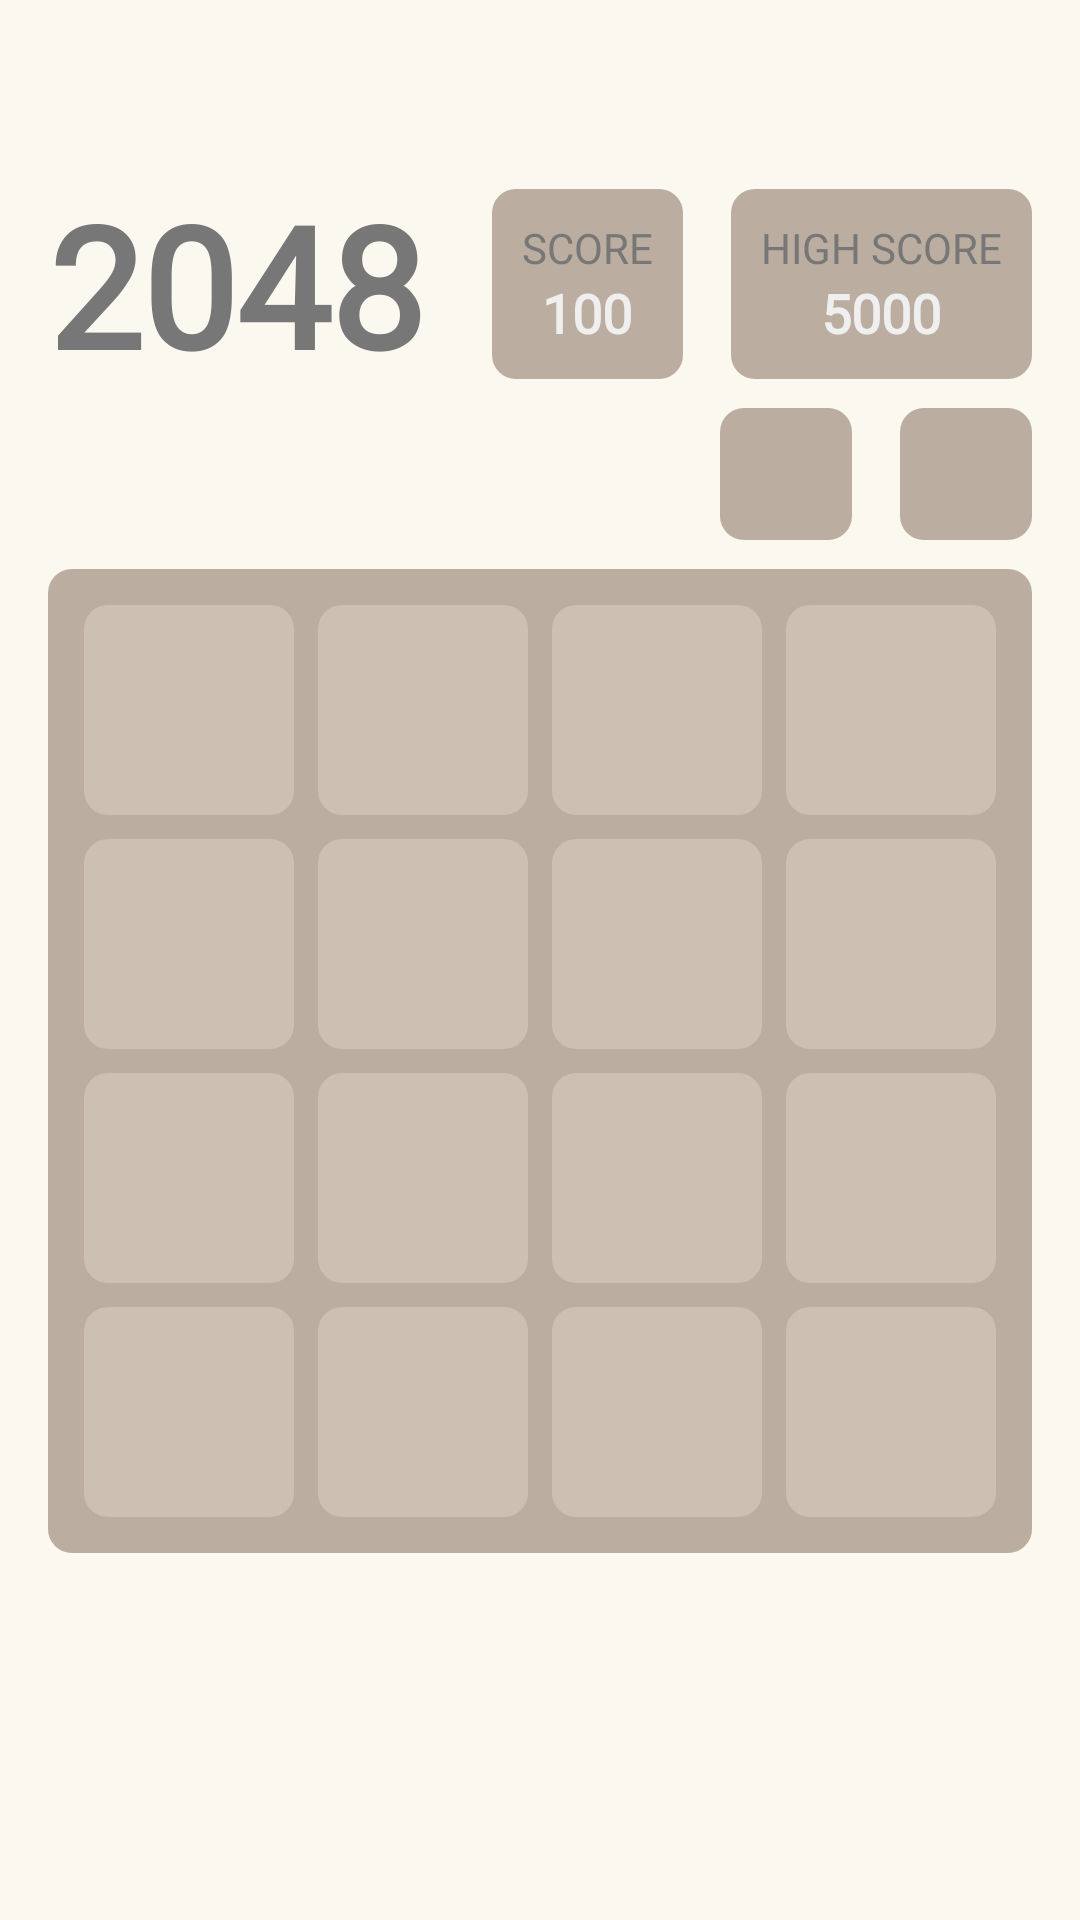

Here is an Android app screen rendered from its layout file. Give the layout XML and the strings, colors and styles it references.
<!-- AndroidManifest.xml: application theme Theme.My2048Puzzle -->
<!-- res/layout/activity_game.xml -->
<?xml version="1.0" encoding="utf-8"?>
<androidx.constraintlayout.widget.ConstraintLayout xmlns:android="http://schemas.android.com/apk/res/android"
    xmlns:app="http://schemas.android.com/apk/res-auto"
    xmlns:tools="http://schemas.android.com/tools"
    android:layout_width="match_parent"
    android:layout_height="match_parent"
    android:background="#FAF8EF"
    tools:context="uz.gita.my2048puzzleumidjon.GameActivity">

    <TextView
        android:id="@+id/textView3"
        android:layout_width="wrap_content"
        android:layout_height="wrap_content"
        android:layout_marginStart="16dp"
        android:fontFamily="@font/ubuntu"
        android:text="2048"
        android:textColor="#777777"
        android:textSize="56sp"
        android:textStyle="bold"
        app:layout_constraintBottom_toTopOf="@+id/mainView"
        app:layout_constraintStart_toStartOf="parent"
        app:layout_constraintTop_toTopOf="parent" />

    <androidx.appcompat.widget.LinearLayoutCompat
        android:id="@+id/linearLayoutCompat2"
        android:layout_width="wrap_content"
        android:layout_height="wrap_content"
        android:layout_marginEnd="16dp"
        android:background="@drawable/bg_main_view"
        android:gravity="center"
        android:orientation="vertical"
        android:padding="10dp"
        app:layout_constraintBottom_toBottomOf="@+id/textView3"
        app:layout_constraintEnd_toStartOf="@+id/linearLayoutCompat"
        app:layout_constraintTop_toTopOf="@+id/textView3">

        <TextView
            android:layout_width="wrap_content"
            android:layout_height="wrap_content"
            android:fontFamily="@font/ubuntu"
            android:text="score"
            android:textAllCaps="true"
            android:textColor="#777777" />

        <TextView
            android:id="@+id/tvScore"
            android:layout_width="wrap_content"
            android:layout_height="wrap_content"
            android:fontFamily="@font/ubuntu"
            android:text="100"
            android:textAllCaps="true"
            android:textColor="#EFEFEF"
            android:textSize="18sp"
            android:textStyle="bold" />

    </androidx.appcompat.widget.LinearLayoutCompat>

    <androidx.appcompat.widget.LinearLayoutCompat
        android:id="@+id/linearLayoutCompat"
        android:layout_width="wrap_content"
        android:layout_height="wrap_content"
        android:layout_marginEnd="16dp"
        android:background="@drawable/bg_main_view"
        android:gravity="center"
        android:orientation="vertical"
        android:padding="10dp"
        app:layout_constraintBottom_toBottomOf="@+id/linearLayoutCompat2"
        app:layout_constraintEnd_toEndOf="parent"
        app:layout_constraintTop_toTopOf="@+id/linearLayoutCompat2">

        <TextView
            android:layout_width="wrap_content"
            android:layout_height="wrap_content"
            android:fontFamily="@font/ubuntu"
            android:text="high score"
            android:textAllCaps="true"
            android:textColor="#777777" />

        <TextView
            android:id="@+id/tvHighScore"
            android:layout_width="wrap_content"
            android:layout_height="wrap_content"
            android:fontFamily="@font/ubuntu"
            android:text="5000"
            android:textAllCaps="true"
            android:textColor="#EFEFEF"
            android:textSize="18sp"
            android:textStyle="bold" />

    </androidx.appcompat.widget.LinearLayoutCompat>

    <ImageView
        android:id="@+id/buttonReload"
        android:layout_width="44dp"
        android:layout_height="44dp"
        android:layout_marginEnd="16dp"
        android:background="@drawable/bg_main_view"
        android:padding="6dp"
        android:src="@drawable/ic_restart"
        app:layout_constraintBottom_toTopOf="@+id/mainView"
        app:layout_constraintEnd_toEndOf="parent"
        app:layout_constraintTop_toBottomOf="@+id/linearLayoutCompat"
        app:tint="#EFEFEF" />

    <ImageView
        android:id="@+id/btnUndo"
        android:layout_width="44dp"
        android:layout_height="44dp"
        android:layout_marginEnd="16dp"
        android:background="@drawable/bg_main_view"
        android:padding="6dp"
        android:src="@drawable/ic_undo"
        app:layout_constraintBottom_toTopOf="@+id/mainView"
        app:layout_constraintEnd_toStartOf="@+id/buttonReload"
        app:layout_constraintTop_toBottomOf="@+id/linearLayoutCompat"
        app:tint="#EFEFEF" />

    <androidx.appcompat.widget.LinearLayoutCompat
        android:id="@+id/mainView"
        android:layout_width="0dp"
        android:layout_height="0dp"
        android:layout_margin="16dp"
        android:layout_marginStart="16dp"
        android:layout_marginEnd="16dp"
        android:background="@drawable/bg_main_view"
        android:orientation="vertical"
        android:padding="8dp"
        app:layout_constraintBottom_toBottomOf="parent"
        app:layout_constraintDimensionRatio="1:1"
        app:layout_constraintEnd_toEndOf="parent"
        app:layout_constraintStart_toStartOf="parent"
        app:layout_constraintTop_toTopOf="parent"
        app:layout_constraintVertical_bias="0.62">

        <androidx.appcompat.widget.LinearLayoutCompat
            android:layout_width="match_parent"
            android:layout_height="0dp"
            android:layout_weight="1">

            <TextView
                style="@style/PlayButton"
                tools:text="0" />

            <TextView
                style="@style/PlayButton"
                tools:text="0" />

            <TextView
                style="@style/PlayButton"
                tools:text="0" />

            <TextView
                style="@style/PlayButton"
                tools:text="0" />
        </androidx.appcompat.widget.LinearLayoutCompat>

        <androidx.appcompat.widget.LinearLayoutCompat
            android:layout_width="match_parent"
            android:layout_height="0dp"
            android:layout_weight="1">

            <TextView
                style="@style/PlayButton"
                tools:text="0" />

            <TextView
                style="@style/PlayButton"
                tools:text="0" />

            <TextView
                style="@style/PlayButton"
                tools:text="0" />

            <TextView
                style="@style/PlayButton"
                tools:text="0" />
        </androidx.appcompat.widget.LinearLayoutCompat>

        <androidx.appcompat.widget.LinearLayoutCompat
            android:layout_width="match_parent"
            android:layout_height="0dp"
            android:layout_weight="1">

            <TextView
                style="@style/PlayButton"
                tools:text="0" />

            <TextView
                style="@style/PlayButton"
                tools:text="0" />

            <TextView
                style="@style/PlayButton"
                tools:text="0" />

            <TextView
                style="@style/PlayButton"
                tools:text="0" />
        </androidx.appcompat.widget.LinearLayoutCompat>

        <androidx.appcompat.widget.LinearLayoutCompat
            android:layout_width="match_parent"
            android:layout_height="0dp"
            android:layout_weight="1">

            <TextView
                style="@style/PlayButton"
                tools:text="0" />

            <TextView
                style="@style/PlayButton"
                tools:text="0" />

            <TextView
                style="@style/PlayButton"
                tools:text="0" />

            <TextView
                style="@style/PlayButton"
                tools:text="0" />
        </androidx.appcompat.widget.LinearLayoutCompat>

    </androidx.appcompat.widget.LinearLayoutCompat>

</androidx.constraintlayout.widget.ConstraintLayout>
<!-- resources referenced by this layout -->
<resources>
  <!-- drawable bg_main_view (drawable) -->
  <?xml version="1.0" encoding="utf-8"?>
  <shape xmlns:android="http://schemas.android.com/apk/res/android">
      <corners android:radius="8dp" />
      <solid android:color="#BBADA0" />
  </shape>
  <style name="PlayButton">
          <item name="android:layout_height">match_parent</item>
          <item name="android:layout_weight">1</item>
          <item name="android:layout_width">0dp</item>
          <item name="android:layout_margin">4dp</item>
          <item name="android:background">@drawable/bg_item_0</item>
          <item name="android:gravity">center</item>
          <item name="android:textColor">@android:color/white</item>
          <item name="android:textSize">32sp</item>
      </style>
  <style name="Theme.My2048Puzzle" parent="Theme.MaterialComponents.DayNight.NoActionBar">
          
          <item name="colorPrimary">@color/purple_500</item>
          <item name="colorPrimaryVariant">@color/purple_700</item>
          <item name="colorOnPrimary">@color/white</item>
          
          <item name="colorSecondary">@color/teal_200</item>
          <item name="colorSecondaryVariant">@color/teal_700</item>
          <item name="colorOnSecondary">@color/black</item>
          
          <item name="android:statusBarColor">#777777</item>
          
          <item name="android:windowAnimationStyle">@style/animation</item>
      </style>
  <!-- drawable bg_item_0 (drawable) -->
  <?xml version="1.0" encoding="utf-8"?>
  <shape xmlns:android="http://schemas.android.com/apk/res/android">
      <corners android:radius="8dp"/>
      <solid android:color="#CCC0B3"/>
  </shape>
  <color name="purple_500">#FF6200EE</color>
  <color name="purple_700">#FF3700B3</color>
  <color name="white">#FFFFFFFF</color>
  <color name="teal_200">#FF03DAC5</color>
  <color name="teal_700">#FF018786</color>
  <color name="black">#FF000000</color>
  <style name="animation">
          <item name="android:windowEnterAnimation">@android:anim/fade_in</item>
          <item name="android:windowExitAnimation">@android:anim/fade_out</item>
      </style>
</resources>
